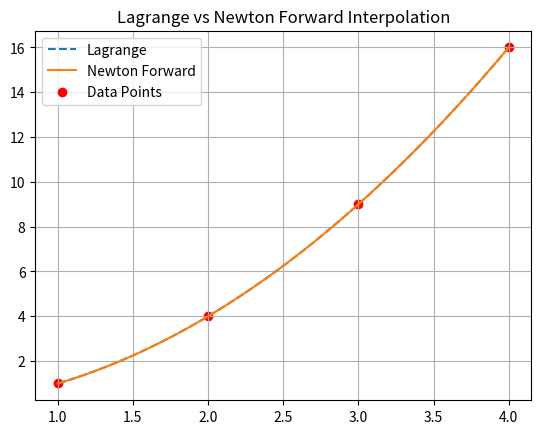

Write the Python code that produced this figure.
import numpy as np
import matplotlib.pyplot as plt
from math import factorial

# -------- Lagrange --------
def lagrange(x, y, t):
    n = len(x)
    val = 0
    for i in range(n):
        L = 1
        for j in range(n):
            if i != j:
                L *= (t - x[j]) / (x[i] - x[j])
        val += y[i] * L
    return val


# -------- Newton Forward --------
def diff_table(y):
    n = len(y)
    D = np.zeros((n, n))
    D[:, 0] = y
    for j in range(1, n):
        for i in range(n - j):
            D[i][j] = D[i+1][j-1] - D[i][j-1]
    return D


def newton_forward(x, y, t):
    n = len(x)
    h = x[1] - x[0]
    D = diff_table(y)
    p = (t - x[0]) / h

    val = y[0]
    for i in range(1, n):
        term = 1
        for j in range(i):
            term *= (p - j)
        val += (term * D[0][i]) / factorial(i)
    return val


# -------- Main --------
if __name__ == "__main__":
    x = [1, 2, 3, 4]
    y = [1, 4, 9, 16]

    x_vals = np.linspace(1, 4, 100)

    y_lagrange = [lagrange(x, y, t) for t in x_vals]
    y_newton = [newton_forward(x, y, t) for t in x_vals]

    # Plot
    plt.plot(x_vals, y_lagrange, label="Lagrange", linestyle='--')
    plt.plot(x_vals, y_newton, label="Newton Forward")
    plt.scatter(x, y, color='red', label="Data Points")

    plt.title("Lagrange vs Newton Forward Interpolation")
    plt.legend()
    plt.grid()

    plt.show()
